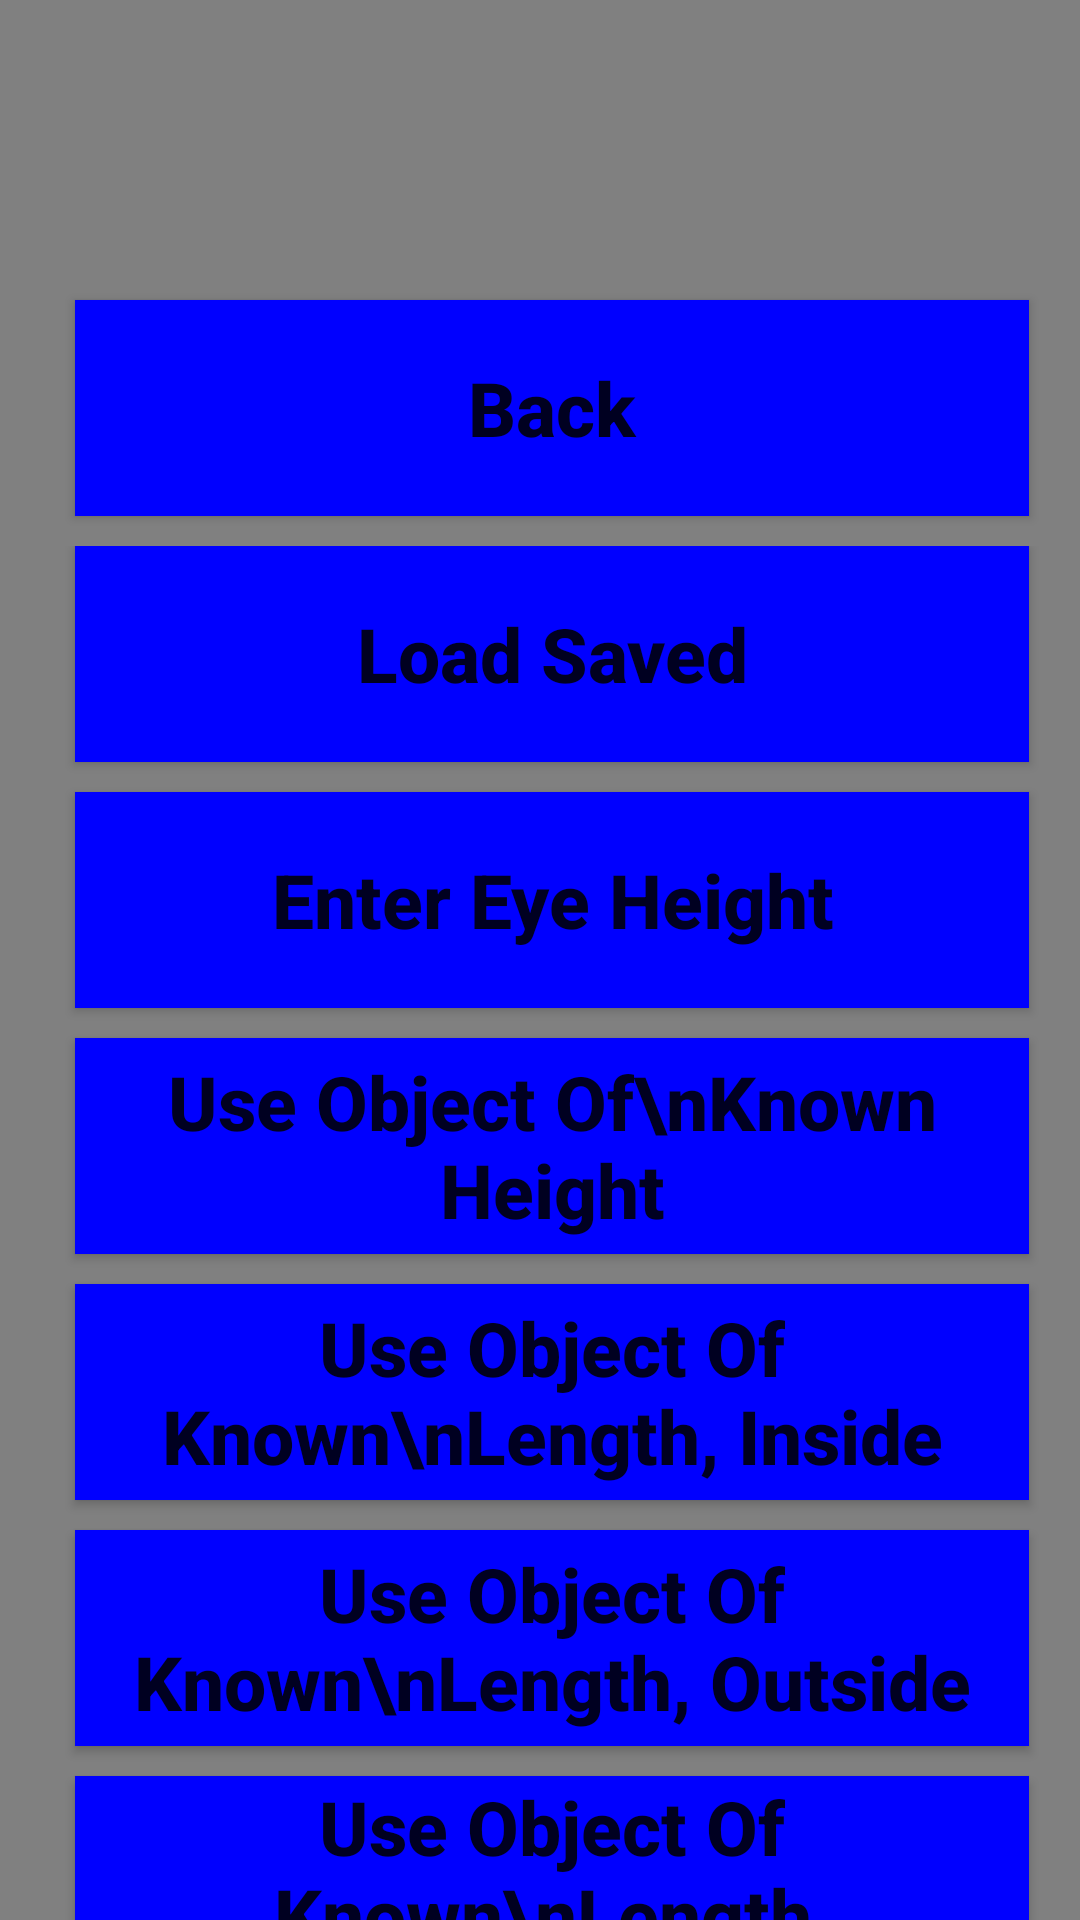

This screen was rendered from an Android layout file. Write that file and the resources it references.
<!-- AndroidManifest.xml: application theme AppTheme -->
<!-- res/layout/eye.xml -->
<?xml version="1.0" encoding="utf-8"?>
<android.support.constraint.ConstraintLayout xmlns:android="http://schemas.android.com/apk/res/android"
    xmlns:app="http://schemas.android.com/apk/res-auto"
    xmlns:tools="http://schemas.android.com/tools"
    android:layout_width="match_parent"
    android:layout_height="match_parent"
    android:background="#808080"
    tools:context="com.mathgeniusguide.tapemeasure.MainActivity">

    <LinearLayout
        android:layout_width="368dp"
        android:layout_height="wrap_content"
        android:orientation="vertical"
        tools:layout_editor_absoluteX="8dp"
        tools:layout_editor_absoluteY="0dp">

        <TextView
            android:id="@+id/title"
            style="@style/titlebar" />

        <Button
            android:id="@+id/back"
            style="@style/menu"
            android:text="Back" />

        <ScrollView
            android:layout_width="match_parent"
            android:layout_height="wrap_content">

            <LinearLayout
                android:layout_width="match_parent"
                android:layout_height="wrap_content"
                android:orientation="vertical">

                <Button
                    android:id="@+id/loadSaved"
                    style="@style/menu"
                    android:text="Load Saved" />

                <Button
                    android:id="@+id/eyeEnter"
                    style="@style/menu"
                    android:text="Enter Eye Height" />

                <Button
                    android:id="@+id/eyeHeight"
                    style="@style/menu"
                    android:text="Use Object Of\nKnown Height" />

                <Button
                    android:id="@+id/eyeInside"
                    style="@style/menu"
                    android:text="Use Object Of Known\nLength, Inside" />

                <Button
                    android:id="@+id/eyeOutside"
                    style="@style/menu"
                    android:text="Use Object Of Known\nLength, Outside" />

                <Button
                    android:id="@+id/eyeHypotenuse"
                    style="@style/menu"
                    android:text="Use Object Of Known\nLength, Hypotenuse" />

                <Button
                    android:id="@+id/eyeFree"
                    style="@style/menu"
                    android:text="Use Object Of\nKnown Length, Free" />

                <Button
                    android:id="@+id/eyeYou"
                    style="@style/menu"
                    android:text="Use Known\nDistance From You" />

                <Button
                    android:id="@+id/eye2h"
                    style="@style/menu"
                    android:text="Use Two Other\nEye Heights" />
            </LinearLayout>
        </ScrollView>

    </LinearLayout>

</android.support.constraint.ConstraintLayout>
<!-- resources referenced by this layout -->
<resources>
  <style name="menu">
          <item name="android:layout_width">match_parent</item>
          <item name="android:layout_height">72dp</item>
          <item name="android:layout_marginLeft">25dp</item>
          <item name="android:layout_marginRight">25dp</item>
          <item name="android:layout_marginBottom">10dp</item>
          <item name="android:textSize">25sp</item>
          <item name="android:textStyle">bold</item>
          <item name="android:background">#0000ff</item>
          <item name="android:textAllCaps">false</item>
          <item name="android:onClick">nextScreen</item>
      </style>
  <style name="titlebar">
          <item name="android:layout_width">match_parent</item>
          <item name="android:layout_height">100dp</item>
          <item name="android:textAlignment">center</item>
          <item name="android:textStyle">bold</item>
          <item name="android:textColor">#000000</item>
          <item name="android:textAllCaps">false</item>
          <item name="android:textSize">36sp</item>
          <item name="android:gravity">center_vertical</item>
      </style>
  <style name="AppTheme" parent="Theme.AppCompat.Light.NoActionBar">
          
          <item name="colorPrimary">@color/colorPrimary</item>
          <item name="colorPrimaryDark">@color/colorPrimaryDark</item>
          <item name="colorAccent">@color/colorAccent</item>
      </style>
  <!-- not gathered from this repository: default colours our renderer supplied (Android Studio template values) -->
  <color name="colorPrimary">#FF6200EE</color>
  <color name="colorPrimaryDark">#FF3700B3</color>
  <color name="colorAccent">#FF03DAC5</color>
</resources>
